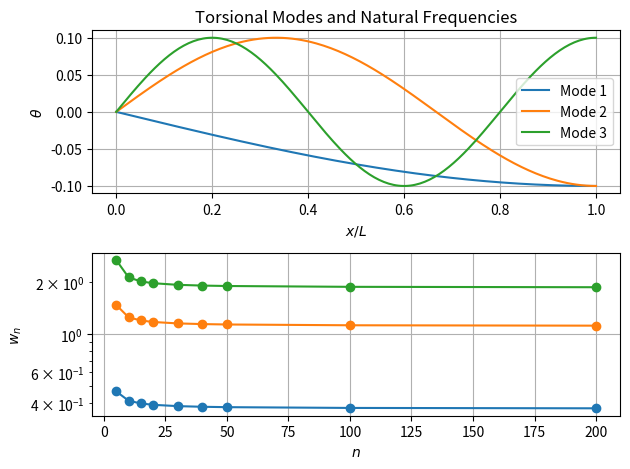
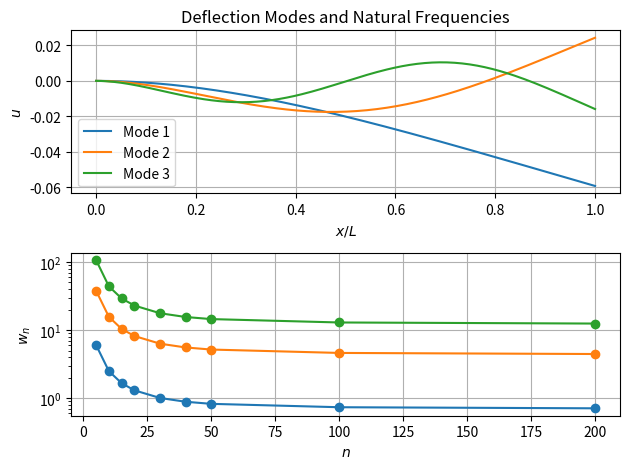

These charts were generated, in order, by the following Python code:
import numpy as np
import numpy.linalg as npl

import matplotlib.pyplot as plt

"""
Test dynamics to ensure they converge as n -> inf
"""

def getTorsionMatrices(n,G,A,L,rho,I):
    dl = L/n

    K = np.diag([2.]*n) + np.diag([-1.]*(n-1), k=1) + np.diag([-1.]*(n-1), k=-1)
    K[0,0] = 1
    K[-1,-1] = 1
    K *= G*A/dl

    C = 0.01*K

    M = np.diag([2/3.]*n) + np.diag([1/6.]*(n-1), k=1) + np.diag([1/6.]*(n-1), k=-1)
    M[0,0] = 1/3.
    M[-1,-1] = 1/3.
    M *= I/n

    return K, C, M

def getDeflectionMatrices(n,E,A,L,rho,I):
    dl = L/n
    m = rho*A*L
    dm = m/n

    r = 1.5/100
    I = 1./12 * m * (6*r**2 + dl**2)

    K_e = E*I/dl**3 * np.array([
            [   12,    6*dl,   -12,    6*dl],
            [ 6*dl, 4*dl**2, -6*dl, 2*dl**2],
            [  -12,   -6*dl,    12,   -6*dl],
            [ 6*dl, 2*dl**2, -6*dl, 4*dl**2]
            ])

    M_e = rho*A*dl/420 * np.array([
            [    156,    22*dl,     54,   -13*dl],
            [  22*dl,  4*dl**2,  13*dl, -3*dl**2],
            [     54,    13*dl,    156,   -22*dl],
            [ -13*dl, -3*dl**2, -22*dl,  4*dl**2]
            ])

    C_e = 0.01*K_e

    K_tot = np.zeros([2*n,2*n])
    M_tot = np.zeros([2*n,2*n])
    for i in range(n-1):
        K_tot[2*i:2*i+4,2*i:2*i+4] += K_e
        M_tot[2*i:2*i+4,2*i:2*i+4] += M_e

    C_tot = 0.01*K_tot

    return K_tot, C_tot, M_tot

def getNaturalFrequencies(K,M,start_idx=0, end_idx=None):
    """Obtain natural frequencies from eigenvalue problem"""

    if end_idx is None:
        M = M[start_idx:,start_idx:]
        K = K[start_idx:,start_idx:]
    else:
        M = M[start_idx:-end_idx,start_idx:-end_idx]
        K = K[start_idx:-end_idx,start_idx:-end_idx]
    n = M.shape[0]

    A = np.dot(npl.inv(M), K)   # fixed-free rod
    lmbda,v = npl.eig(A)
    sort_idx = lmbda.argsort()[:min(3,n)]

    w = np.sqrt(lmbda[sort_idx])

    if end_idx is None:
        end_idx = 0

    v = [np.hstack([[0]*start_idx,v[:,i],[0]*end_idx]) for i in sort_idx]

    return w,v


def main():
    # test torsion dynamics
    E = 350.            # K_lat
    G = 100./1000        # K_rot
    rho = 8000.

    r = 1.5/100
    delta = 1./1000

    L = 1.

    A = 2*np.pi*r*delta
    m = rho*A*L

    I_xx = 1./12 * m * (6*r**2 + L**2)
    I_zz = m*r**2

    n_list = [5,10,15,20,30,40,50,100,200]
    wt_arr = []
    wd_arr = []
    for n in n_list:
        K,C,M = getTorsionMatrices(n,G,A,L,rho,I_zz)
        wt,vt = getNaturalFrequencies(K,M,start_idx=1)
        wt_arr.append(wt)

        K,C,M, = getDeflectionMatrices(n,E,A,L,rho,I_xx)
        wd,vd = getNaturalFrequencies(K,M,start_idx=2)
        wd_arr.append(wd)

    wt_arr = np.array(wt_arr)
    vt_arr = np.array(vt)

    wd_arr = np.array(wd_arr)
    vd_arr = np.array(vd)[:,::2]

    fig,axes = plt.subplots(2,1)
    axes[0].plot(np.linspace(0,L,n),vt_arr.T)
    axes[0].legend(['Mode {}'.format(idx) for idx in np.arange(len(n_list))+1])
    axes[0].set_xlabel(r'$x/L$')
    axes[0].set_ylabel(r'$\theta$')
    axes[0].grid()
    axes[0].set_title('Torsional Modes and Natural Frequencies')
    axes[1].semilogy(n_list,wt_arr,'-o')
    axes[1].set_xlabel(r'$n$')
    axes[1].set_ylabel(r'$w_n$')
    axes[1].grid()
    plt.tight_layout()

    fig,axes = plt.subplots(2,1)
    axes[0].plot(np.linspace(0,L,n),vd_arr.T)
    axes[0].legend(['Mode {}'.format(n) for n in np.arange(len(n_list))+1])
    axes[0].set_xlabel(r'$x/L$')
    axes[0].set_ylabel(r'$u$')
    axes[0].grid()
    axes[0].set_title('Deflection Modes and Natural Frequencies')
    axes[1].semilogy(n_list,wd_arr,'-o')
    axes[1].set_xlabel(r'$n$')
    axes[1].set_ylabel(r'$w_n$')
    axes[1].grid()
    plt.tight_layout()

    plt.show()


if __name__ == "__main__":
    main()
